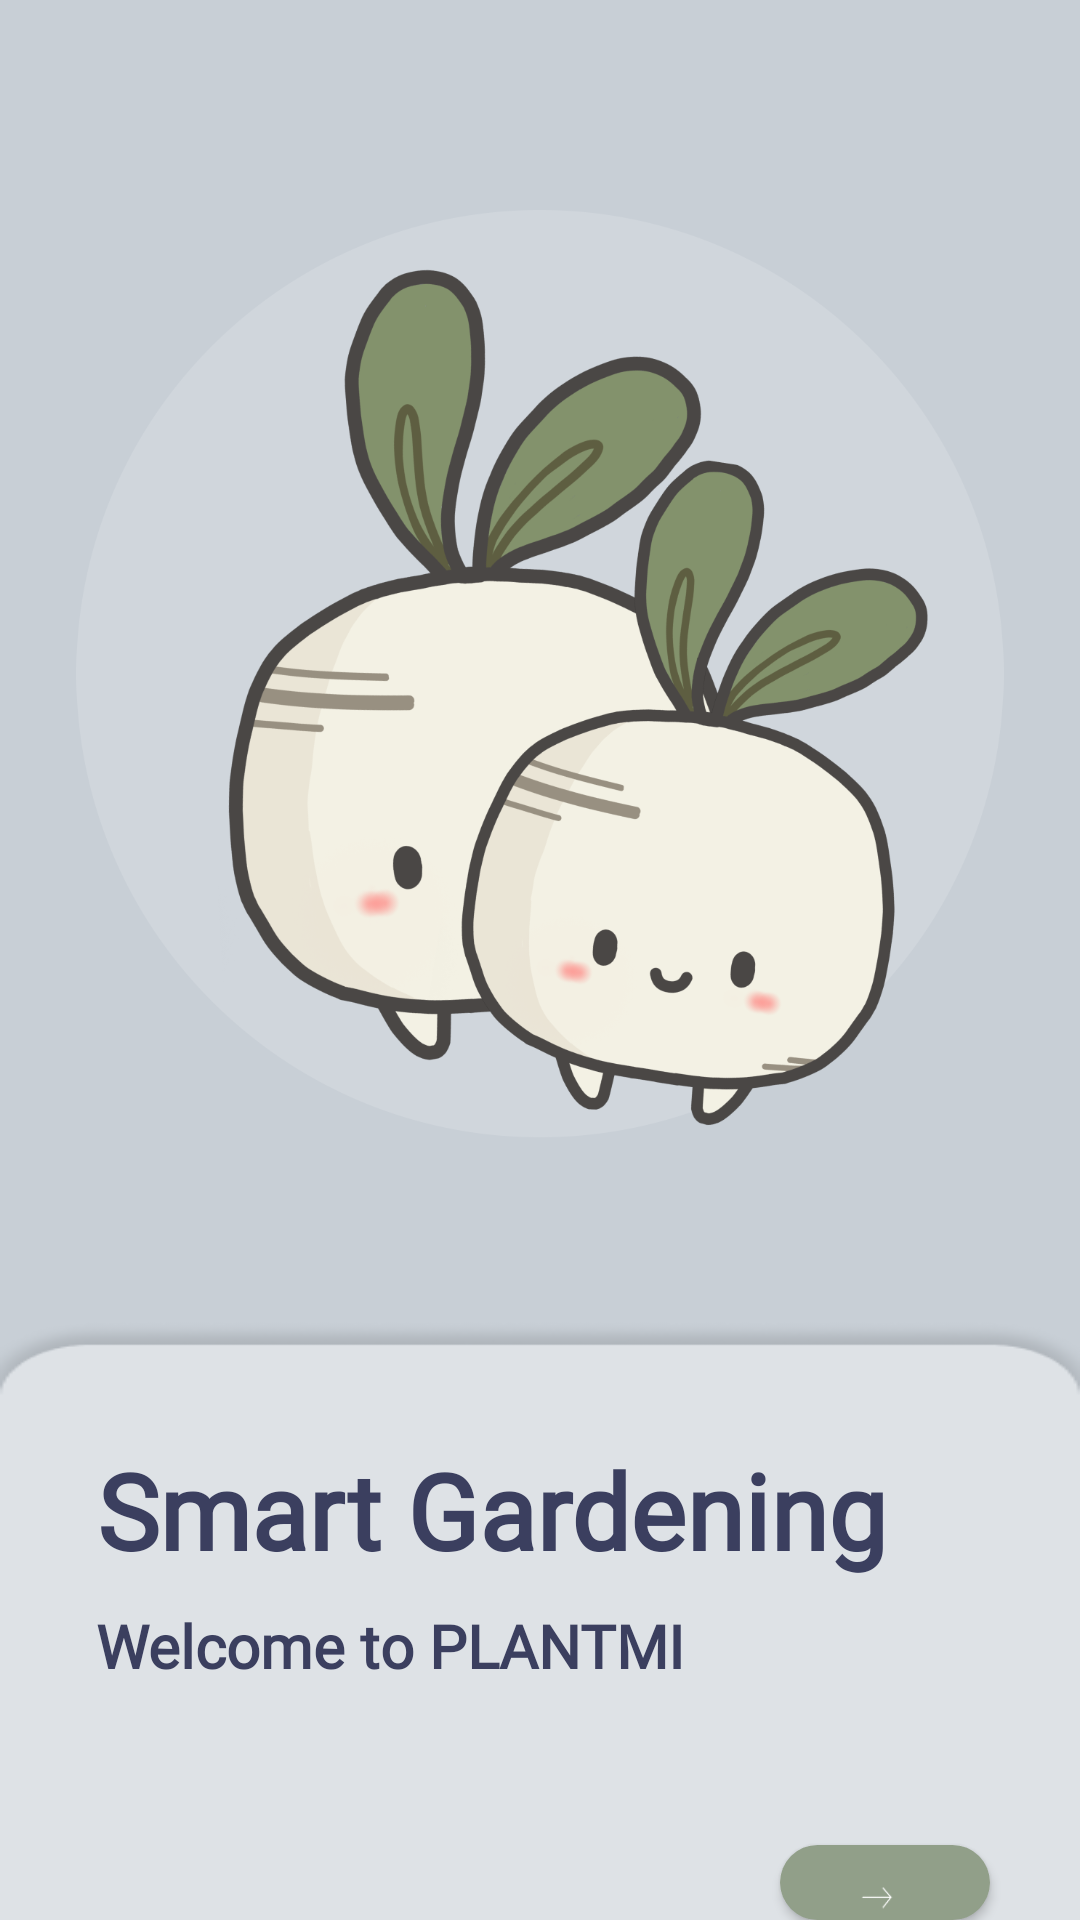

Layout XML and referenced resources for this Android screen:
<!-- AndroidManifest.xml: application theme Theme.PlantMi -->
<!-- res/layout/activity_start.xml -->
<?xml version="1.0" encoding="utf-8"?>
<RelativeLayout xmlns:android="http://schemas.android.com/apk/res/android"
    xmlns:app="http://schemas.android.com/apk/res-auto"
    xmlns:tools="http://schemas.android.com/tools"
    android:layout_width="match_parent"
    android:layout_height="match_parent"
    tools:context=".StartPage"
    android:orientation="vertical"
    android:background="#C8CFD6"
    android:gravity="center">

    <ImageView
        android:id="@+id/capturedImage"
        android:layout_width="340dp"
        android:layout_height="320dp"
        android:layout_centerHorizontal="true"
        android:foregroundGravity="center"
        android:layout_marginTop="70dp"
        android:adjustViewBounds="true"
        android:src="@drawable/plantmi_logo" />

    <ImageView
        android:id="@+id/whiterec"
        android:layout_width="403dp"
        android:layout_height="395dp"
        android:layout_centerHorizontal="true"
        android:foregroundGravity="center"
        android:layout_marginTop="440dp"
        android:scaleType="fitXY"
        android:adjustViewBounds="true"
        android:src="@drawable/whiterec" />

    <TextView
        android:id="@+id/Heading1"
        android:layout_width="wrap_content"
        android:layout_height="wrap_content"
        android:layout_marginStart="32dp"
        android:gravity="center_horizontal"
        android:text="Smart Gardening"
        android:fontFamily="@font/lalezar"
        android:layout_marginTop="480dp"
        android:textColor="#3B3F5F"
        android:textSize="35sp"
        android:textStyle="bold" />

    <TextView
        android:id="@+id/Heading2"
        android:layout_width="wrap_content"
        android:layout_height="wrap_content"
        android:text="Welcome to PLANTMI"
        android:textStyle="bold"
        android:textSize="20sp"
        android:textColor="#3B3F5F"
        android:fontFamily="@font/lato_bold"
        android:layout_marginStart="32dp"
        android:layout_marginTop="535dp"
        android:gravity="center_horizontal"/>
    <TextView
        android:id="@+id/getstarted"
        android:layout_width="wrap_content"
        android:layout_height="wrap_content"
        android:text="Get Started"
        android:textStyle="bold"
        android:textSize="20sp"
        android:textColor="#3B3F5F"
        android:fontFamily="@font/lato_regular"
        android:layout_marginStart="150dp"
        android:layout_marginTop="640dp"
        android:gravity="center_horizontal"/>














    <androidx.appcompat.widget.AppCompatButton
        android:id="@+id/getstartedBtn"
        android:layout_width="70dp"
        android:layout_height="70dp"
        android:layout_marginTop="615dp"
        android:layout_marginLeft="260dp"
        android:background="@drawable/roundbtn"></androidx.appcompat.widget.AppCompatButton>

    <ImageView
        android:id="@+id/arrow"
        android:layout_width="50dp"
        android:layout_height="50dp"
        android:layout_marginTop="625dp"
        android:layout_marginLeft="267dp"
        android:elevation="3000dp"
        android:src="@drawable/arrow" />


</RelativeLayout>
<!-- resources referenced by this layout -->
<resources>
  <!-- drawable arrow: png bitmap (drawable, 316 bytes) -->
  <!-- drawable plantmi_logo: png bitmap (drawable, 207958 bytes) -->
  <!-- drawable roundbtn (drawable) -->
  <?xml version="1.0" encoding="utf-8"?>
  <shape android:shape="rectangle" xmlns:android="http://schemas.android.com/apk/res/android">
  
      <solid android:color="#919F89"/>
      <corners android:radius="100000dp"/>
  
  </shape>
  <!-- drawable whiterec: png bitmap (drawable, 3147 bytes) -->
  <style name="Theme.PlantMi" parent="Theme.MaterialComponents.DayNight.NoActionBar">
          
          <item name="colorPrimary">#C8CFD6</item>
          <item name="colorPrimaryVariant">@color/text_color</item>
          <item name="colorOnPrimary">@color/white</item>
          
          <item name="colorSecondary">@color/teal_200</item>
          <item name="colorSecondaryVariant">@color/teal_700</item>
          <item name="colorOnSecondary">@color/black</item>
          
          <item name="android:statusBarColor">@color/dark_blue</item>
          
      </style>
  <color name="text_color">#3B3F5F</color>
  <color name="white">#FFFFFFFF</color>
  <color name="teal_200">#FF03DAC5</color>
  <color name="teal_700">#FF018786</color>
  <color name="black">#FF000000</color>
  <color name="dark_blue">#95A1AE</color>
</resources>
